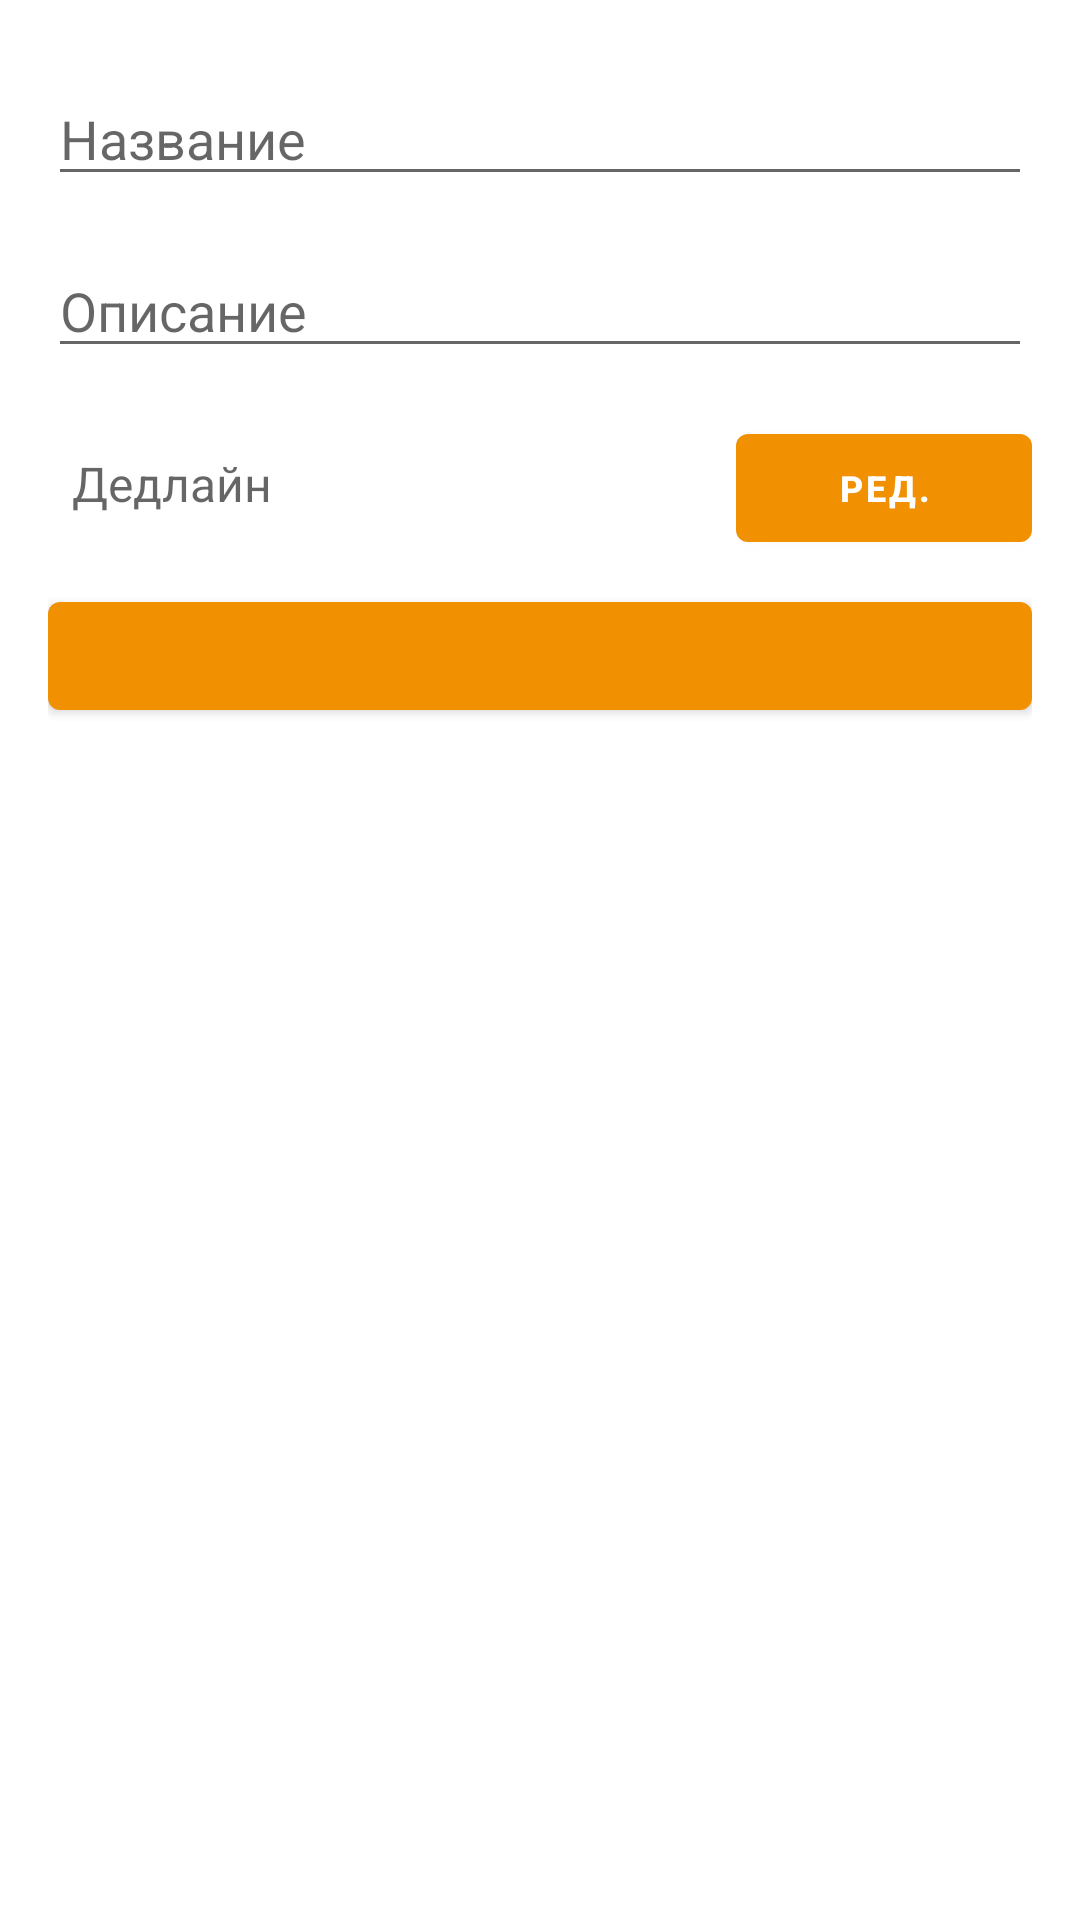

This screen was rendered from an Android layout file. Write that file and the resources it references.
<!-- AndroidManifest.xml: application theme Theme.GeekNote -->
<!-- res/layout/fragment_note.xml -->
<?xml version="1.0" encoding="utf-8"?>
<ScrollView xmlns:android="http://schemas.android.com/apk/res/android"
    xmlns:app="http://schemas.android.com/apk/res-auto"
    android:layout_width="match_parent"
    android:layout_height="wrap_content"
    android:background="@color/white">

    <androidx.constraintlayout.widget.ConstraintLayout
        android:layout_width="match_parent"
        android:layout_height="wrap_content"
        android:padding="@dimen/default_dimen">

        <com.google.android.material.textfield.TextInputEditText
            android:id="@+id/edit_name"
            style="@style/full_width_view"
            android:hint="@string/name_hint"
            app:layout_constraintBottom_toTopOf="@id/edit_description"
            app:layout_constraintLeft_toLeftOf="parent"
            app:layout_constraintRight_toRightOf="parent"
            app:layout_constraintTop_toTopOf="parent" />

        <com.google.android.material.textfield.TextInputEditText
            android:id="@+id/edit_description"
            style="@style/full_width_view"
            android:hint="@string/description_hint"
            app:layout_constraintBottom_toTopOf="@+id/linear_date"
            app:layout_constraintLeft_toLeftOf="parent"
            app:layout_constraintRight_toRightOf="parent"
            app:layout_constraintTop_toBottomOf="@+id/edit_name" />

        <LinearLayout
            android:id="@+id/linear_date"
            style="@style/full_width_view"
            android:orientation="horizontal"
            app:layout_constraintBottom_toTopOf="@id/button_save"
            app:layout_constraintLeft_toLeftOf="parent"
            app:layout_constraintRight_toRightOf="parent"
            app:layout_constraintTop_toBottomOf="@id/edit_description">

            <androidx.appcompat.widget.AppCompatTextView
                android:id="@+id/text_deadline"
                android:layout_width="0dp"
                android:layout_height="wrap_content"
                android:layout_weight="0.7"
                android:hint="@string/deadline_hint"
                android:paddingHorizontal="@dimen/half_dimen"
                android:textSize="@dimen/default_text_size" />

            <com.google.android.material.button.MaterialButton
                android:id="@+id/button_deadline"
                style="@style/button"
                android:layout_width="0dp"
                android:layout_height="wrap_content"
                android:layout_weight="0.3"
                android:text="@string/edit_text" />

        </LinearLayout>

        <com.google.android.material.button.MaterialButton
            android:id="@+id/button_save"
            style="@style/full_width_button"
            app:layout_constraintLeft_toLeftOf="parent"
            app:layout_constraintRight_toRightOf="parent"
            app:layout_constraintTop_toBottomOf="@id/linear_date" />

        <androidx.appcompat.widget.AppCompatTextView
            android:id="@+id/text_date_create"
            style="@style/view_on_parent"
            android:layout_width="wrap_content"
            android:layout_height="wrap_content"
            android:textAlignment="textEnd"
            android:textSize="@dimen/small_text_size"
            app:layout_constraintHorizontal_bias="1"
            app:layout_constraintLeft_toLeftOf="parent"
            app:layout_constraintRight_toRightOf="parent"
            app:layout_constraintTop_toBottomOf="@id/button_save" />

    </androidx.constraintlayout.widget.ConstraintLayout>

</ScrollView>
<!-- resources referenced by this layout -->
<resources>
  <color name="white">#FFFFFFFF</color>
  <dimen name="default_dimen">16dp</dimen>
  <dimen name="default_text_size">16sp</dimen>
  <dimen name="half_dimen">8dp</dimen>
  <dimen name="small_text_size">12sp</dimen>
  <string name="deadline_hint">Дедлайн</string>
  <string name="description_hint">Описание</string>
  <string name="edit_text">Ред.</string>
  <string name="name_hint">Название</string>
  <style name="button">
          <item name="android:textSize">@dimen/button_text_size</item>
          <item name="android:textStyle">bold</item>
          <item name="android:singleLine">true</item>
          <item name="backgroundTint">@color/orange</item>
      </style>
  <style name="full_width_button" parent="full_width_view">
          <item name="android:singleLine">true</item>
          <item name="android:layout_marginTop">@dimen/half_dimen</item>
          <item name="android:layout_marginBottom">@dimen/half_dimen</item>
          <item name="android:layout_marginVertical" tools:targetApi="o">@dimen/half_dimen</item>
          <item name="android:textSize">@dimen/button_text_size</item>
          <item name="android:textStyle">bold</item>
          <item name="backgroundTint">@color/orange</item>
      </style>
  <style name="full_width_view" parent="view_on_parent">
          <item name="android:layout_width">match_parent</item>
          <item name="android:layout_height">wrap_content</item>
      </style>
  <style name="view_on_parent">
          <item name="android:layout_marginTop">@dimen/half_dimen</item>
          <item name="android:layout_marginBottom">@dimen/half_dimen</item>
          <item name="android:layout_marginVertical" tools:targetApi="o">@dimen/half_dimen</item>
      </style>
  <style name="Theme.GeekNote" parent="Theme.MaterialComponents.DayNight.DarkActionBar">
          
          <item name="colorPrimary">@color/purple_500</item>
          <item name="colorPrimaryVariant">@color/purple_700</item>
          <item name="colorOnPrimary">@color/white</item>
          
          <item name="colorSecondary">@color/teal_200</item>
          <item name="colorSecondaryVariant">@color/teal_700</item>
          <item name="colorOnSecondary">@color/black</item>
          
          <item name="android:statusBarColor" tools:targetApi="l">?attr/colorPrimaryVariant</item>
          
      </style>
  <dimen name="button_text_size">12sp</dimen>
  <color name="orange">#F19000</color>
  <color name="purple_500">#FF6200EE</color>
  <color name="purple_700">#FF3700B3</color>
  <color name="teal_200">#FF03DAC5</color>
  <color name="teal_700">#FF018786</color>
  <color name="black">#FF000000</color>
</resources>
